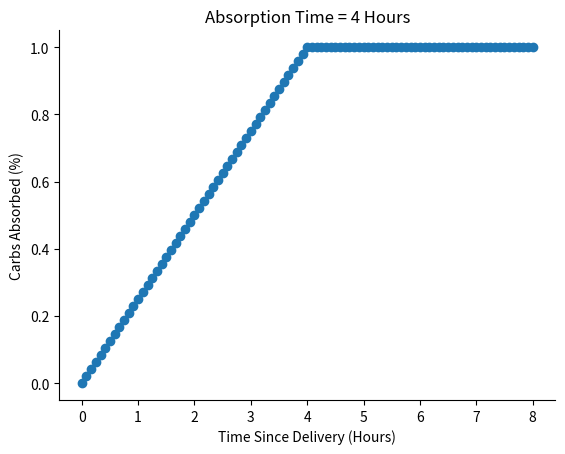
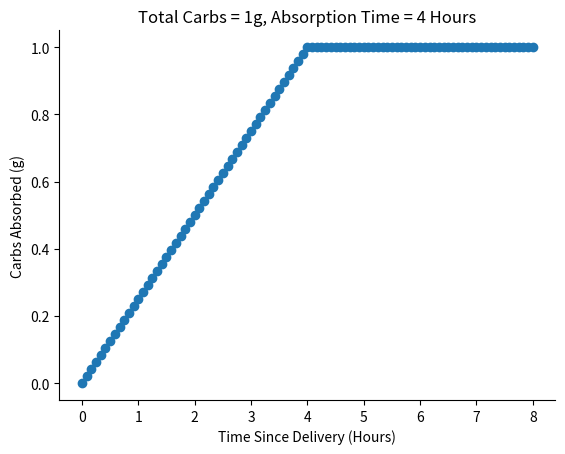
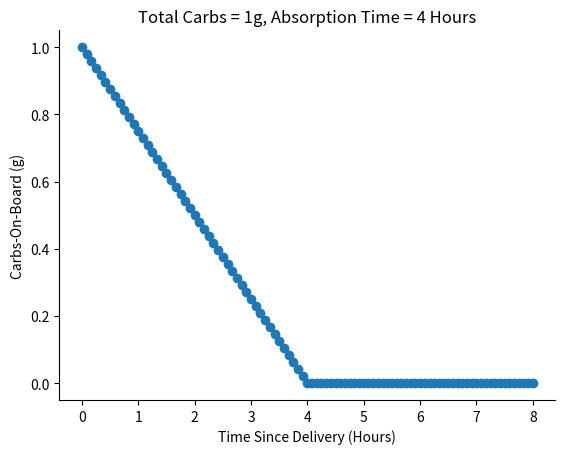
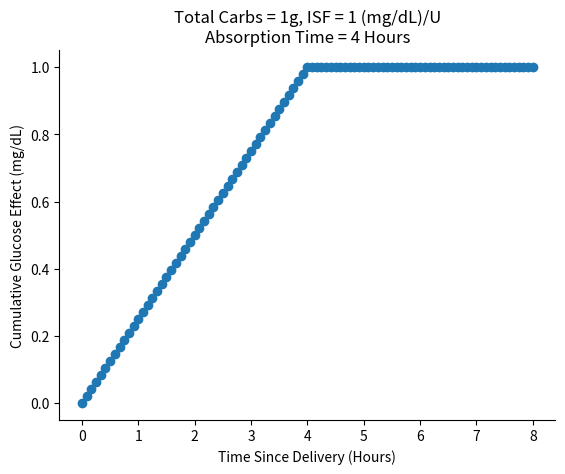
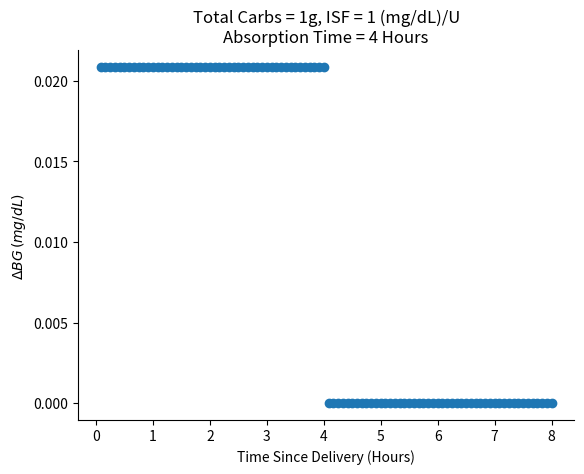

These charts were generated, in order, by the following Python code:
#!/usr/bin/env python3
# -*- coding: utf-8 -*-
"""
Created on Tue Sep 11 16:48:06 2018

[redacted]
"""

import numpy as np
import pandas as pd
import datetime as dt
import sys
import matplotlib.pyplot as plt


# %% simple example

# TODO: make this a generic function as it is called by carbEffect and insulinEffect

deliveryTime=dt.datetime.now()
timeStepSize=5
effectLength=8
startTime = pd.to_datetime(deliveryTime).round(str(timeStepSize) + "min")
endTime = startTime + pd.Timedelta(8, unit="h")
rng = pd.date_range(startTime, endTime, freq=(str(timeStepSize) + "min"))
carbEffect = pd.DataFrame(rng, columns=["dateTime"])
carbEffect["minutesSinceDelivery"] = np.arange(0, (effectLength * 60) + 1, timeStepSize)

# carb specific parameters
carbModel = "linear"  # other optoin is parabolic
absorptionTime = 4  # defaults are 2, 3, or 4 hours
totalCarbs = 1  # in grams (g)
carbRatio = 1  # in grams per unit (g/U)
isf = 1  # insulin sensitivity factor in (mg/dL) / U

# carb effect model
absorptionTimeMinutes = absorptionTime * 60
carbEffect["minutesSinceDelivery"] <= (absorptionTimeMinutes / 2)

# initiate the carb absorption percentage, which also sets all values after the absorptionTime to 1
carbEffect["carbAbsorbPercent"] = np.ones(len(carbEffect))

# THIS IS THE PARABOLIC MODEL THAT IS NO LONGER USED (OR IS ONLY USED IF DYNAMIC MODELING IS OFF,
# WHICH IS NO LONGER AN OPTION.)
if "parabolic" in carbModel:

    # first half of the absorption curve
    firstHalf = carbEffect["minutesSinceDelivery"] <= (absorptionTimeMinutes / 2)
    carbEffect.loc[firstHalf, "carbAbsorbPercent"] = \
        2 / pow(absorptionTimeMinutes, 2) * pow(carbEffect["minutesSinceDelivery"], 2)

    # second half of the absorption curve
    secondHalf = (carbEffect["minutesSinceDelivery"] < absorptionTimeMinutes) & (~firstHalf)
    carbEffect.loc[secondHalf, "carbAbsorbPercent"] = \
        (-1 + 4 / absorptionTimeMinutes * (carbEffect["minutesSinceDelivery"] -
         pow(carbEffect["minutesSinceDelivery"], 2) / (2 * absorptionTimeMinutes)))

else:  # the linear model
    carbEffect.loc[carbEffect["minutesSinceDelivery"] < absorptionTimeMinutes, "carbAbsorbPercent"] = \
        carbEffect["minutesSinceDelivery"] / absorptionTimeMinutes

# set the first point to 0
carbEffect.loc[0, "carbAbsorbPercent"] = 0

# calculate absorbed carbs and unabsorbed carbs
carbEffect["absorbedCarbs"] = totalCarbs * carbEffect["carbAbsorbPercent"]
carbEffect["carbsOnBoard"] = totalCarbs * (1 - carbEffect["carbAbsorbPercent"])
carbEffect["cumulativeGlucoseEffect"] = isf / carbRatio * carbEffect["absorbedCarbs"]
carbEffect["deltaGlucoseEffect"] = \
    carbEffect["cumulativeGlucoseEffect"] - carbEffect["cumulativeGlucoseEffect"].shift()
carbEffect["deltaGlucoseEffect"].fillna(0, inplace=True)


# %% test carb effect models

xData = carbEffect["minutesSinceDelivery"]/60
xLabel = "Time Since Delivery (Hours)"

# carbs absorbed percentage
fig, ax = plt.subplots()
ax.set_xlabel(xLabel)
ax.set_ylabel("Carbs Absorbed (%)")
ax.set_title("Absorption Time = " + str(absorptionTime) + " Hours")
ax.spines["top"].set_visible(False)
ax.spines["right"].set_visible(False)
plt.scatter(xData, carbEffect["carbAbsorbPercent"])

# carbs absorbed
fig, ax = plt.subplots()
ax.set_xlabel(xLabel)
ax.set_ylabel("Carbs Absorbed (g)")
ax.set_title("Total Carbs = " + str(totalCarbs)  + "g, Absorption Time = " + str(absorptionTime) + " Hours")
ax.spines["top"].set_visible(False)
ax.spines["right"].set_visible(False)
plt.scatter(xData, carbEffect["absorbedCarbs"])

# carbs on board
fig, ax = plt.subplots()
ax.set_xlabel(xLabel)
ax.set_ylabel("Carbs-On-Board (g)")
ax.set_title("Total Carbs = " + str(totalCarbs)  + "g, Absorption Time = " + str(absorptionTime) + " Hours")
ax.spines["top"].set_visible(False)
ax.spines["right"].set_visible(False)
plt.scatter(xData, carbEffect["carbsOnBoard"])

# cumulative glucose effect
fig, ax = plt.subplots()
ax.set_xlabel(xLabel)
ax.set_ylabel("Cumulative Glucose Effect (mg/dL)")
ax.set_title("Total Carbs = " + str(totalCarbs)  + "g, ISF = " + str(isf) + " (mg/dL)/U"
             "\nAbsorption Time = " + str(absorptionTime) + " Hours")
ax.spines["top"].set_visible(False)
ax.spines["right"].set_visible(False)
plt.scatter(xData, carbEffect["cumulativeGlucoseEffect"])

# delta BG
fig, ax = plt.subplots()
ax.set_xlabel(xLabel)
ax.set_ylabel(r"$\Delta BG \/ (mg/dL)$")
ax.set_title("Total Carbs = " + str(totalCarbs)  + "g, ISF = " + str(isf) + " (mg/dL)/U"
             "\nAbsorption Time = " + str(absorptionTime) + " Hours")
ax.spines["top"].set_visible(False)
ax.spines["right"].set_visible(False)
plt.scatter(xData, carbEffect["deltaGlucoseEffect"])

